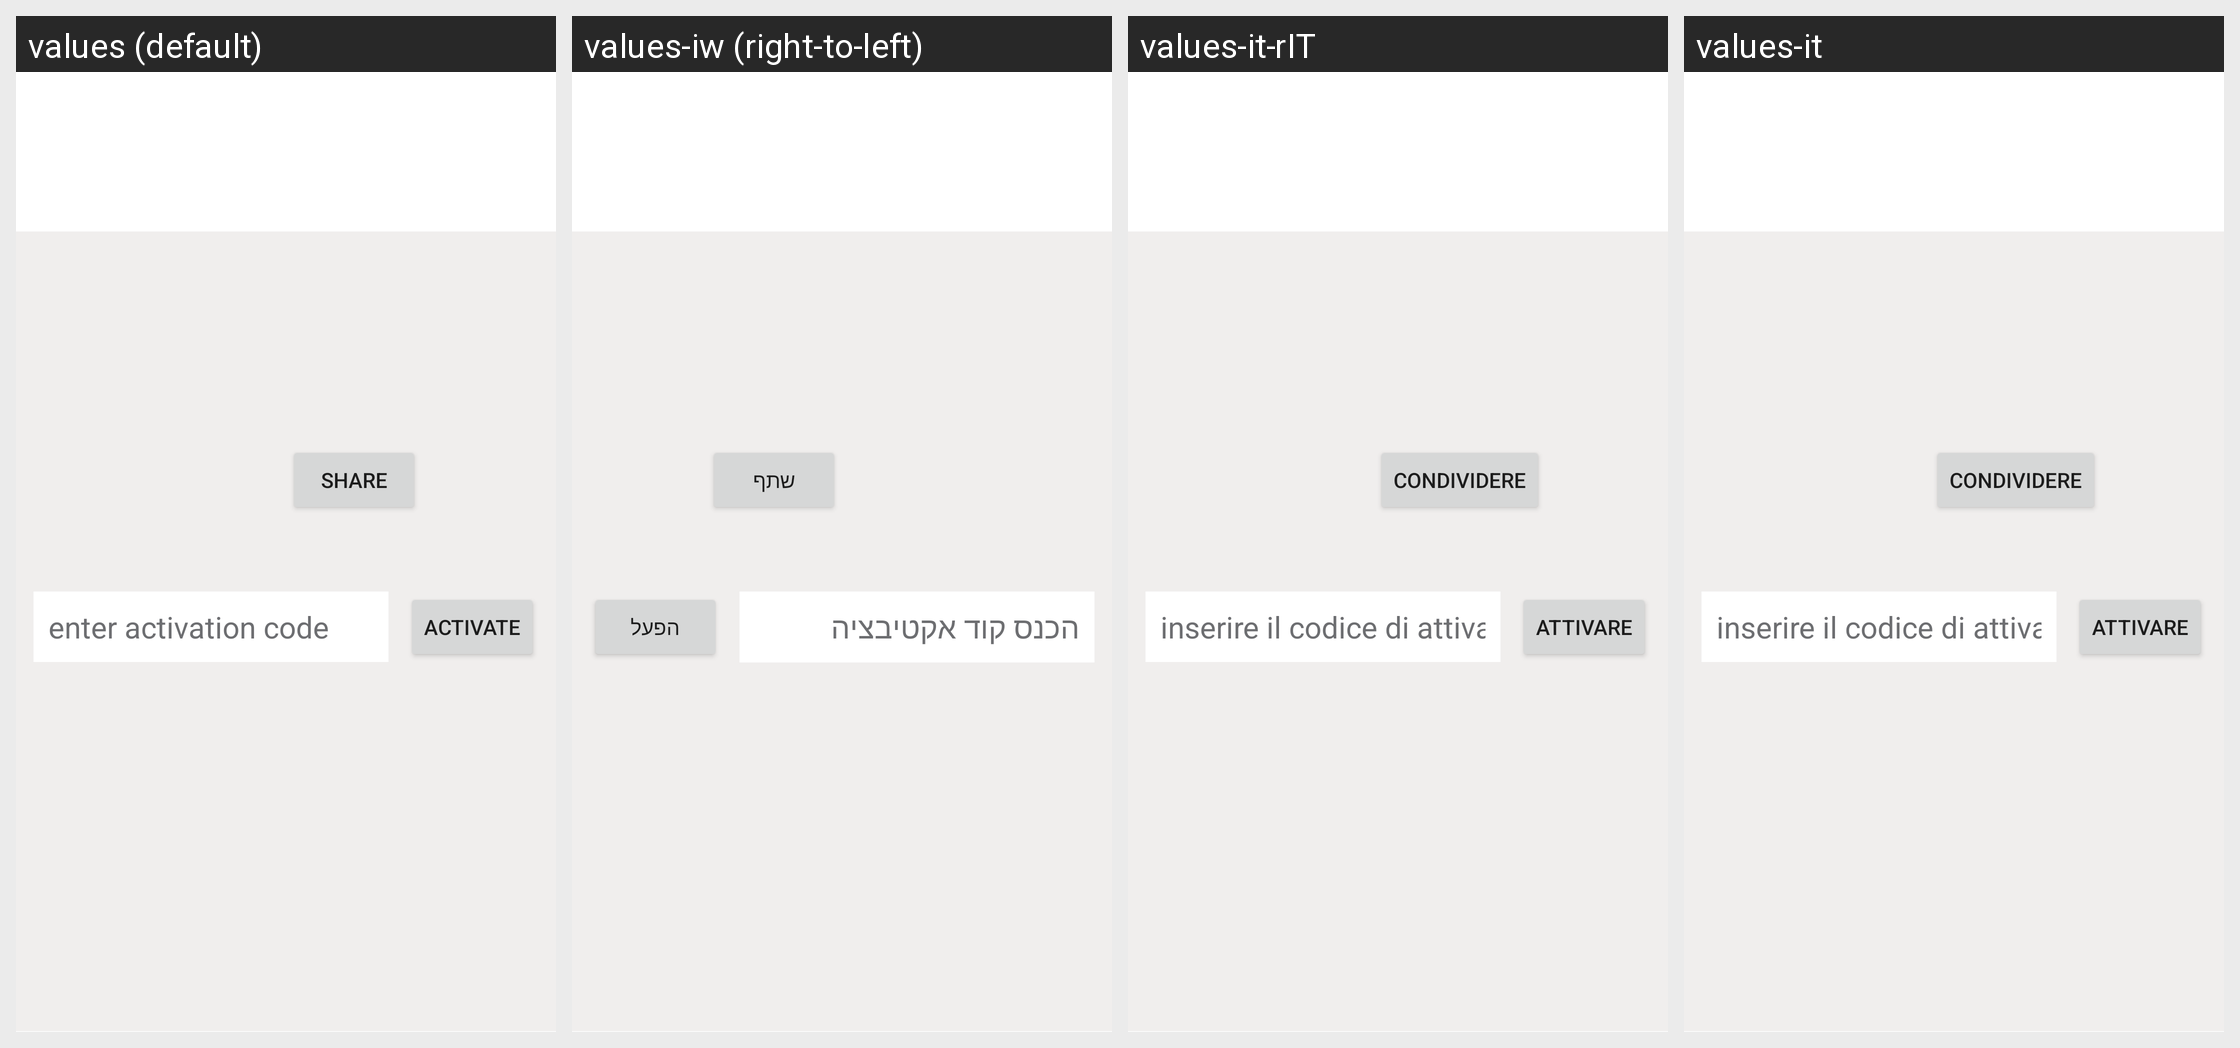

Locale-by-locale string values for the Android screen shown in this grid:
Android screen res/layout/activity_activation.xml rendered under 4 locales, left to right: values (default), values-iw (right-to-left), values-it-rIT, values-it. Device: Nexus 5 (rendered at 1080×1920; each locale shown at half size, 540×960, under a caption strip naming it); theme AppTheme1.
Other locales in the repository, not shown: values-es, values-fr, values-fr-rFR.
Strings drawn on this screen, with the default value and each locale's value (text and hints the layout hard-codes, and strings that could not be matched under every locale, appear in the picture but are not listed):

share
  values: share
  values-iw: שתף
  values-it-rIT: Condividere
  values-it: Condividere

enter_code
  values: enter activation code
  values-iw: הכנס קוד אקטיבציה
  values-it-rIT: inserire il codice di attivazione
  values-it: inserire il codice di attivazione

activate
  values: Activate
  values-iw: הפעל
  values-it-rIT: Attivare
  values-it: Attivare
